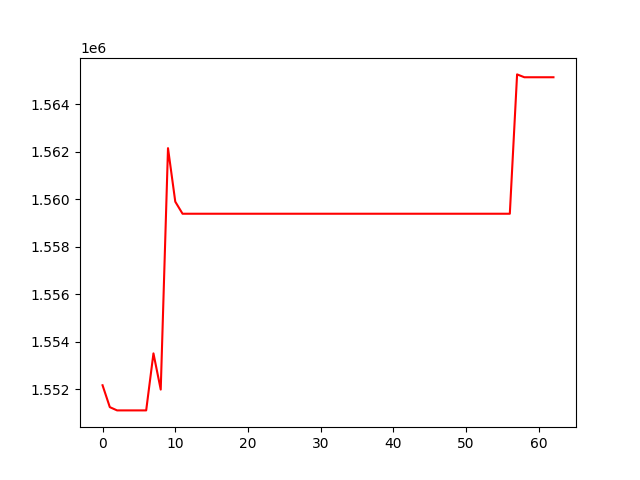

Values plotted in this chart, from the file beside it:
, 0
0, 1552170
1, 1551249
2, 1551112
3, 1551112
4, 1551112
5, 1551112
6, 1551112
7, 1553512
8, 1551989
9, 1562154
10, 1559901
11, 1559393
12, 1559393
13, 1559393
14, 1559393
15, 1559393
16, 1559393
17, 1559393
18, 1559393
19, 1559393
20, 1559393
21, 1559393
22, 1559393
23, 1559393
24, 1559393
25, 1559393
26, 1559393
27, 1559393
28, 1559393
29, 1559393
30, 1559393
31, 1559393
32, 1559393
33, 1559393
34, 1559393
35, 1559393
36, 1559393
37, 1559393
38, 1559393
39, 1559393
40, 1559393
41, 1559393
42, 1559393
43, 1559393
44, 1559393
45, 1559393
46, 1559393
47, 1559393
48, 1559393
49, 1559393
50, 1559393
51, 1559393
52, 1559393
53, 1559393
54, 1559393
55, 1559393
56, 1559393
57, 1565260
58, 1565140
59, 1565140
... 3 more rows
